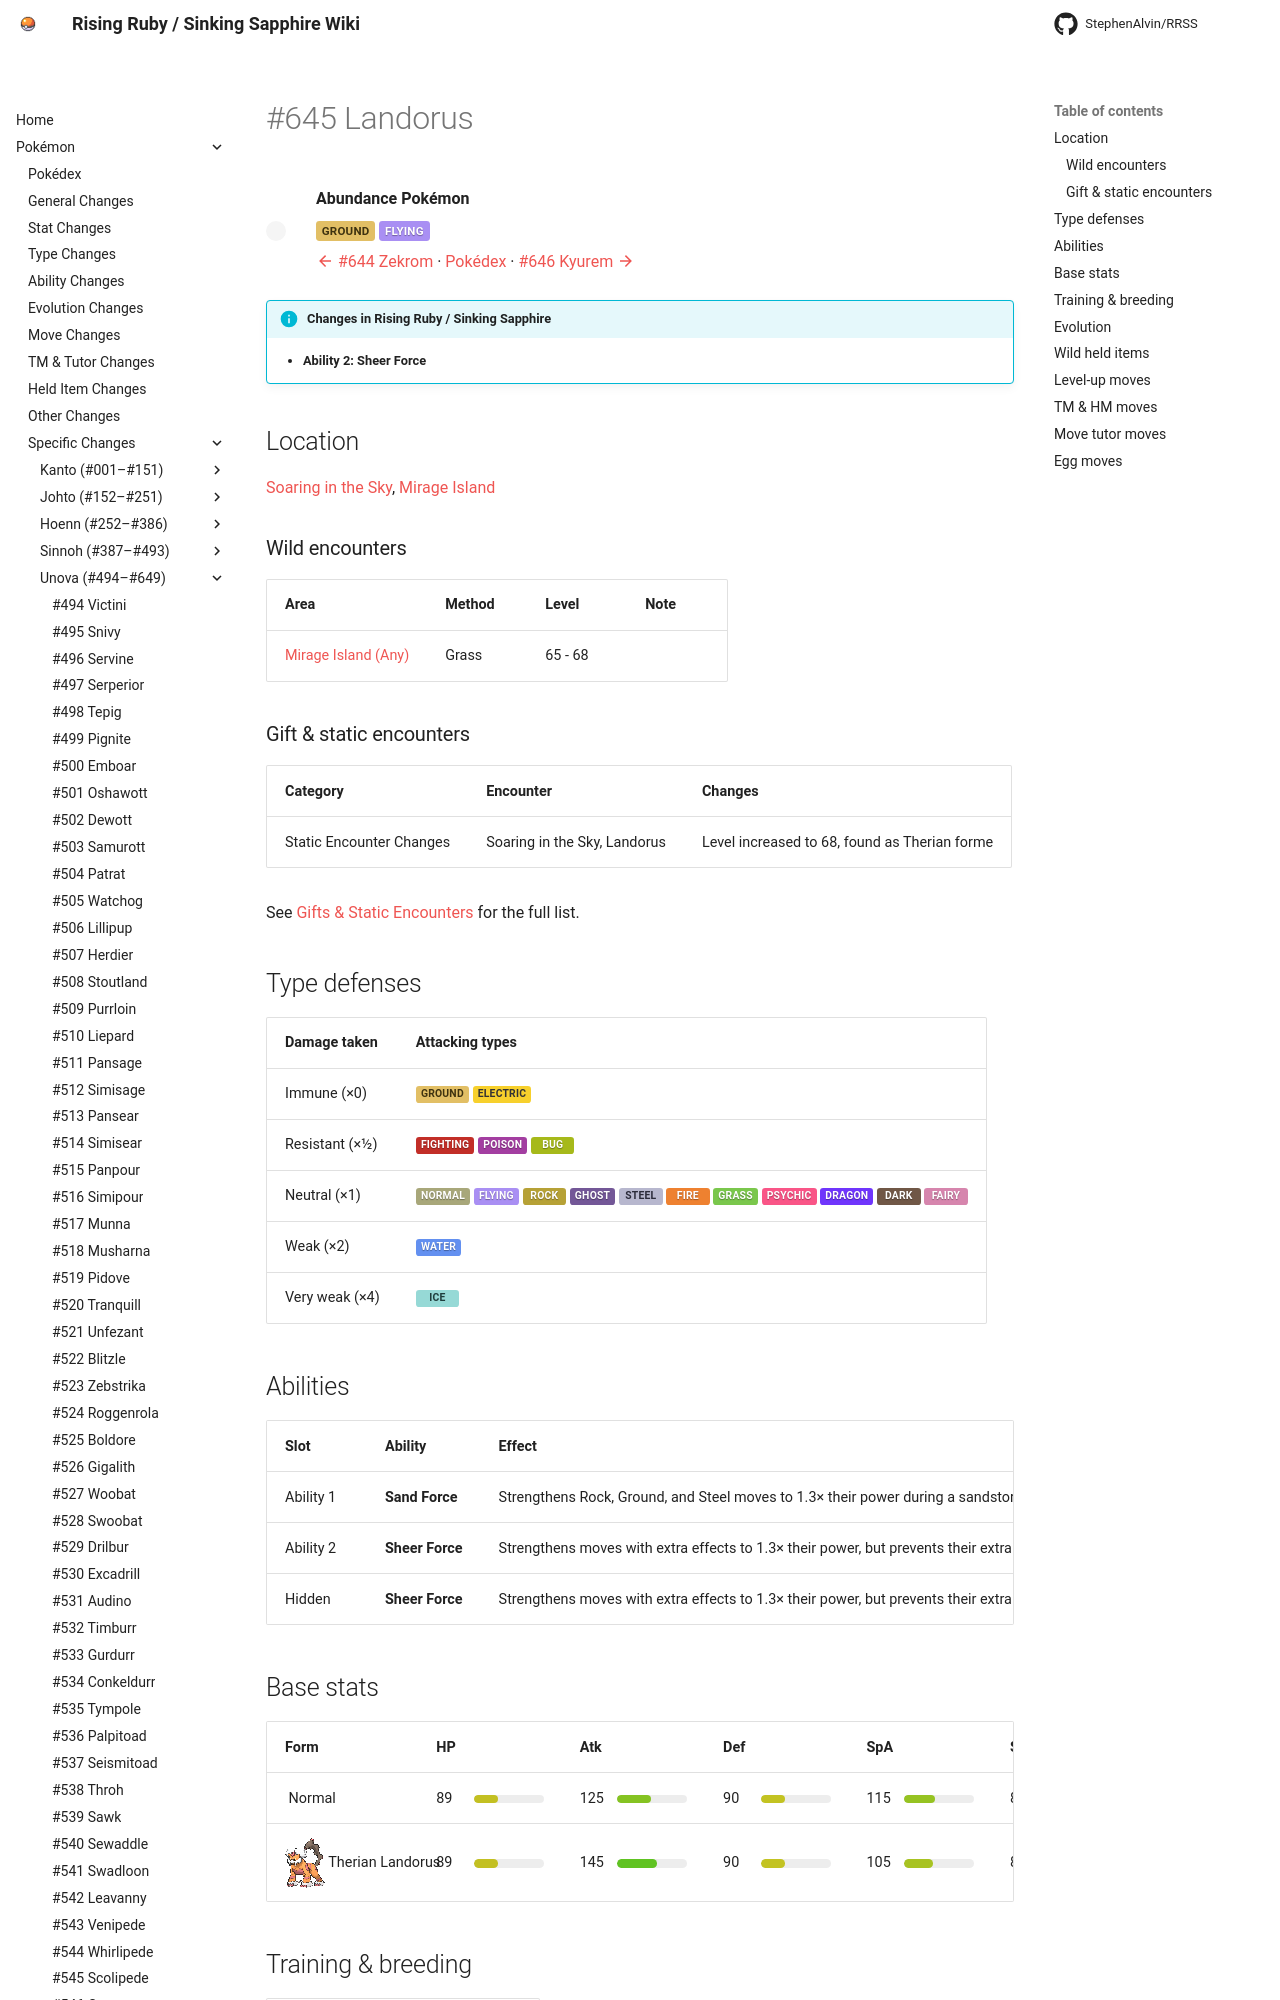

repository: StephenAlvin/RRSS · page: pokemon/645/index.html · generator: mkdocs

---
title: "#645 Landorus"
---

<!-- This file is generated by tools/generate_site.py. Edit the generator, not this file. -->

# #645 Landorus

<div class="mon-header" markdown>
![](../img/pokemon/645.png){ .sprite-lg loading=lazy }
<div class="mon-meta" markdown>
**Abundance Pokémon**

<span class="type type-ground">Ground</span> <span class="type type-flying">Flying</span>

[:material-arrow-left: #644 Zekrom](644.md) · [Pokédex](index.md) · [#646 Kyurem :material-arrow-right:](646.md)
</div>
</div>

!!! info "Changes in Rising Ruby / Sinking Sapphire"

    - **Ability 2:** **Sheer Force** 

## Location

[Soaring in the Sky](../wild/soaring_in_the_sky.md), [Mirage Island](../wild/mirage_island_any.md)

### Wild encounters

| Area | Method | Level | Note |
| --- | --- | --- | --- |
| [Mirage Island (Any)](../wild/mirage_island_any.md) | Grass | 65 - 68 |  |

### Gift & static encounters

| Category | Encounter | Changes |
| --- | --- | --- |
| Static Encounter Changes | Soaring in the Sky, Landorus | Level increased to 68, found as Therian forme |

See [Gifts & Static Encounters](../changes/gifts_and_statics.md) for the full list.

## Type defenses

| Damage taken | Attacking types |
| --- | --- |
| Immune (×0) | <span class="type type-ground">Ground</span> <span class="type type-electric">Electric</span> |
| Resistant (×½) | <span class="type type-fighting">Fighting</span> <span class="type type-poison">Poison</span> <span class="type type-bug">Bug</span> |
| Neutral (×1) | <span class="type type-normal">Normal</span> <span class="type type-flying">Flying</span> <span class="type type-rock">Rock</span> <span class="type type-ghost">Ghost</span> <span class="type type-steel">Steel</span> <span class="type type-fire">Fire</span> <span class="type type-grass">Grass</span> <span class="type type-psychic">Psychic</span> <span class="type type-dragon">Dragon</span> <span class="type type-dark">Dark</span> <span class="type type-fairy">Fairy</span> |
| Weak (×2) | <span class="type type-water">Water</span> |
| Very weak (×4) | <span class="type type-ice">Ice</span> |

## Abilities

| Slot | Ability | Effect | Note |
| --- | --- | --- | --- |
| Ability 1 | **Sand Force** | Strengthens Rock, Ground, and Steel moves to 1.3× their power during a sandstorm.  Protects against sandstorm damage. |  |
| Ability 2 | **Sheer Force** | Strengthens moves with extra effects to 1.3× their power, but prevents their extra effects. | <span class="chg">changed</span>  |
| Hidden | **Sheer Force** | Strengthens moves with extra effects to 1.3× their power, but prevents their extra effects. |  |

## Base stats

| Form | HP | Atk | Def | SpA | SpD | Spe | BST |
| --- | --- | --- | --- | --- | --- | --- | --- |
| ![](../img/pokemon/645.png){ .sprite-sm loading=lazy } Normal | <span class="statv">89</span><span class="bar"><span class="bar-fill" style="width:35%;background:hsl(59,70%,45%)"></span></span> | <span class="statv">125</span><span class="bar"><span class="bar-fill" style="width:49%;background:hsl(83,70%,45%)"></span></span> | <span class="statv">90</span><span class="bar"><span class="bar-fill" style="width:35%;background:hsl(60,70%,45%)"></span></span> | <span class="statv">115</span><span class="bar"><span class="bar-fill" style="width:45%;background:hsl(77,70%,45%)"></span></span> | <span class="statv">80</span><span class="bar"><span class="bar-fill" style="width:31%;background:hsl(53,70%,45%)"></span></span> | <span class="statv">101</span><span class="bar"><span class="bar-fill" style="width:40%;background:hsl(67,70%,45%)"></span></span> | **600** |
| ![](../img/pokemon/10021.png){ .sprite-sm loading=lazy } Therian Landorus | <span class="statv">89</span><span class="bar"><span class="bar-fill" style="width:35%;background:hsl(59,70%,45%)"></span></span> | <span class="statv">145</span><span class="bar"><span class="bar-fill" style="width:57%;background:hsl(97,70%,45%)"></span></span> | <span class="statv">90</span><span class="bar"><span class="bar-fill" style="width:35%;background:hsl(60,70%,45%)"></span></span> | <span class="statv">105</span><span class="bar"><span class="bar-fill" style="width:41%;background:hsl(70,70%,45%)"></span></span> | <span class="statv">80</span><span class="bar"><span class="bar-fill" style="width:31%;background:hsl(53,70%,45%)"></span></span> | <span class="statv">91</span><span class="bar"><span class="bar-fill" style="width:36%;background:hsl(61,70%,45%)"></span></span> | **600** |

## Training & breeding

| Property | Value |
| --- | --- |
| EV yield | 3 SpA |
| Catch rate | 3 |
| Base friendship | 90 |
| Base experience | 270 |
| Growth rate | slow |
| Egg groups | Undiscovered |
| Hatch counter | 120 |
| Gender ratio | 100% ♂ / 0% ♀ |
| Height / weight | 1.5 m / 68 kg |

## Evolution

This Pokémon does not evolve.

## Wild held items

None.
